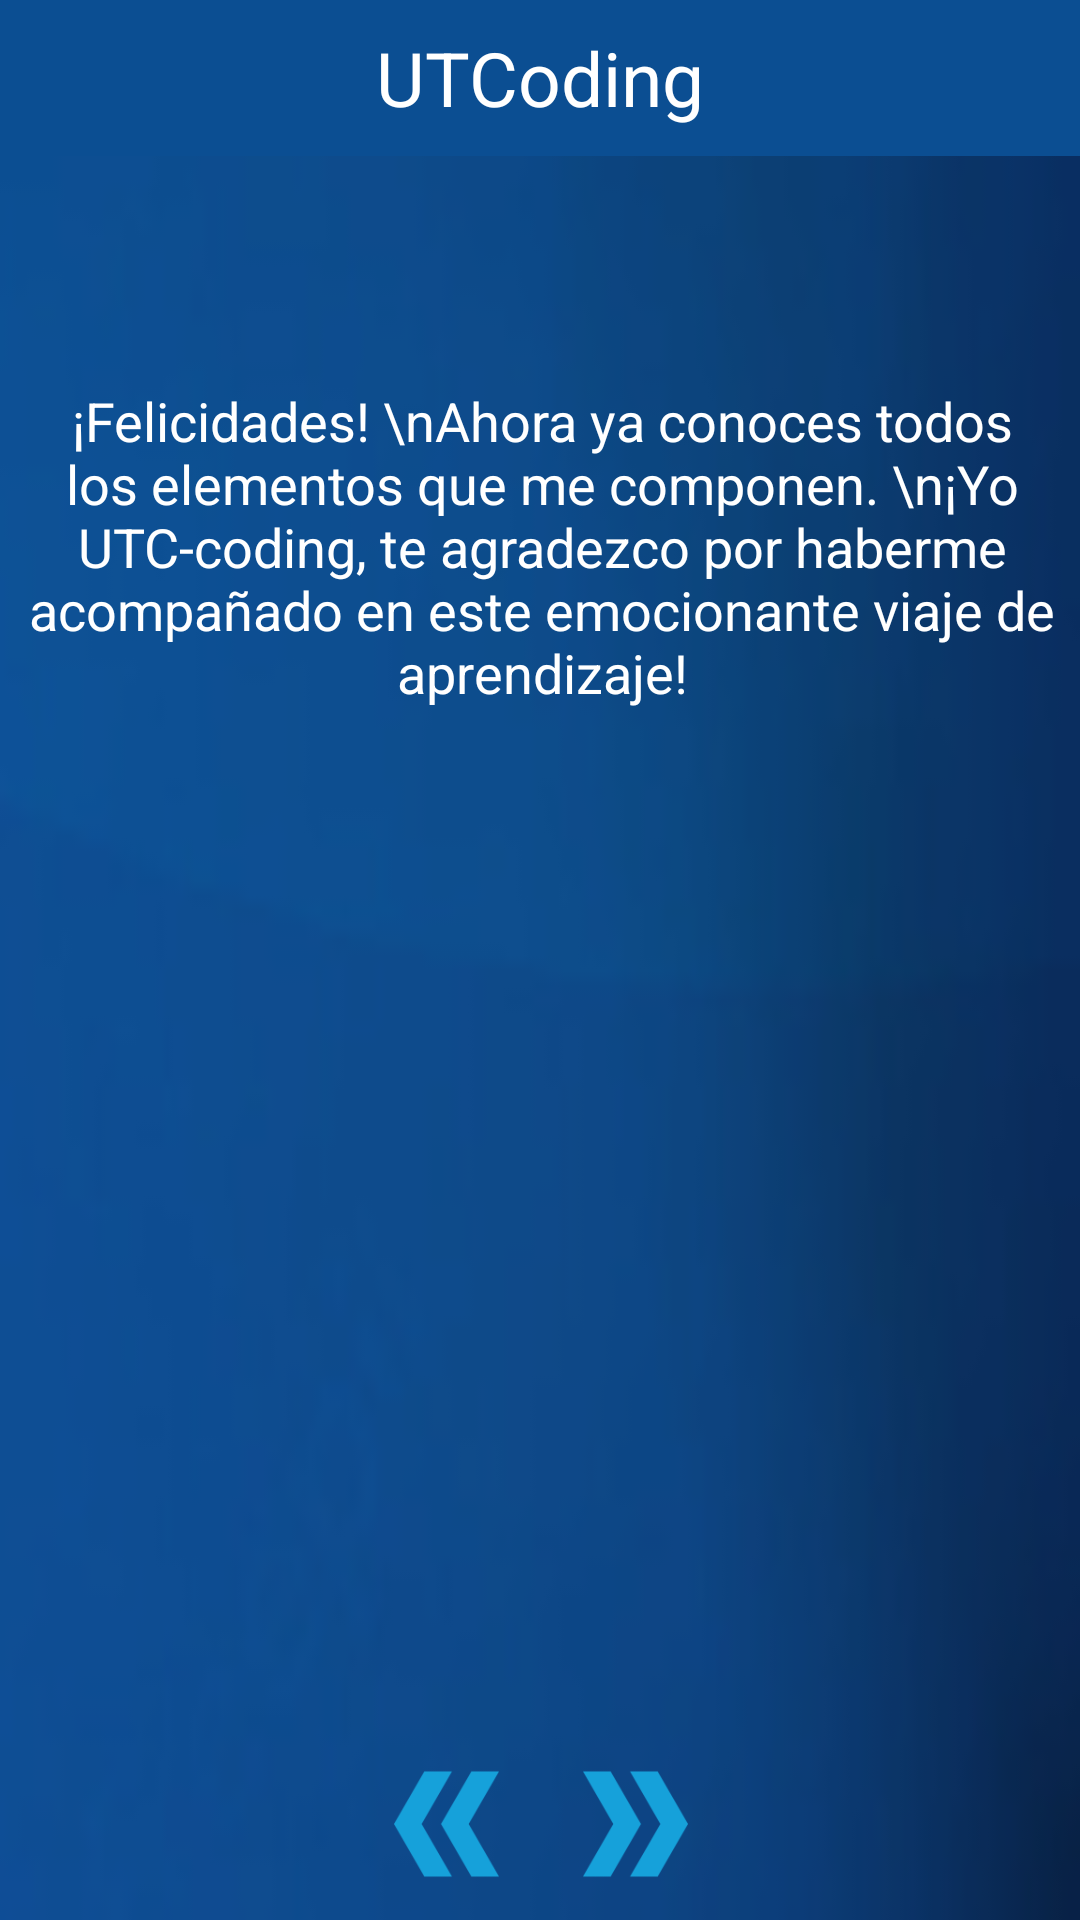

The Android layout XML behind this screen, and the referenced resources:
<!-- AndroidManifest.xml: application theme Theme.UtcBot -->
<!-- res/layout/activity_elementos_basico12.xml -->
<?xml version="1.0" encoding="utf-8"?>
<androidx.constraintlayout.widget.ConstraintLayout
    xmlns:android="http://schemas.android.com/apk/res/android"
    xmlns:app="http://schemas.android.com/apk/res-auto"
    xmlns:tools="http://schemas.android.com/tools"
    android:layout_width="match_parent"
    android:layout_height="match_parent">

    
    <RelativeLayout
        android:id="@+id/headerLayout"
        android:layout_width="match_parent"
        android:layout_height="wrap_content"
        android:padding="1dp"
        android:background="#0B4E92"
        app:layout_constraintTop_toTopOf="parent"
        app:layout_constraintStart_toStartOf="parent"
        app:layout_constraintEnd_toEndOf="parent">

        
        <TextView
            android:layout_width="wrap_content"
            android:layout_height="wrap_content"
            android:layout_centerInParent="true"
            android:text="UTCoding"
            android:textColor="#FFFFFF"
            android:textSize="25sp" />

        <ImageView
            android:id="@+id/cerrar"
            android:layout_width="50dp"
            android:layout_height="50dp"
            android:layout_alignParentEnd="true"
            android:layout_marginEnd="20dp"
            android:padding="10dp"
            android:scaleType="fitXY"
            android:src="@drawable/x" />


    </RelativeLayout>

    <androidx.constraintlayout.widget.ConstraintLayout
        android:id="@+id/bodyLayout"
        android:layout_width="match_parent"
        android:layout_height="0dp"
        android:background="@drawable/fondo_historia2"
        app:layout_constraintBottom_toBottomOf="parent"
        app:layout_constraintTop_toBottomOf="@id/headerLayout"
        app:layout_constraintVertical_bias="0.0"
        tools:layout_editor_absoluteX="-160dp">


        <TextView
            android:id="@+id/textView3"
            android:layout_width="400dp"
            android:layout_height="wrap_content"
            android:layout_marginTop="60dp"
            android:gravity="center_vertical|center_horizontal"
            android:padding="16dp"
            android:text="¡Felicidades! \nAhora ya conoces todos los elementos que me componen. \n¡Yo UTC-coding, te agradezco por haberme acompañado en este emocionante viaje de aprendizaje!"
            android:textColor="#FFFFFF"
            android:textSize="18sp"
            app:layout_constraintEnd_toEndOf="parent"
            app:layout_constraintHorizontal_bias="0.498"
            app:layout_constraintStart_toStartOf="parent"
            app:layout_constraintTop_toTopOf="parent" />

        <ImageView
            android:id="@+id/regresar"
            android:layout_width="45dp"
            android:layout_height="40dp"
            android:layout_marginBottom="12dp"
            app:layout_constraintBottom_toBottomOf="parent"
            app:layout_constraintEnd_toEndOf="parent"
            app:layout_constraintHorizontal_bias="0.401"
            app:layout_constraintStart_toStartOf="parent"
            app:srcCompat="@drawable/regresar" />

        <ImageView
            android:id="@+id/siguiente"
            android:layout_width="45dp"
            android:layout_height="40dp"
            android:layout_marginBottom="12dp"
            app:layout_constraintBottom_toBottomOf="parent"
            app:layout_constraintEnd_toEndOf="parent"
            app:layout_constraintHorizontal_bias="0.601"
            app:layout_constraintStart_toStartOf="parent"
            app:srcCompat="@drawable/siguiente" />


        <ImageView
            android:id="@+id/sonido"
            android:layout_width="50dp"
            android:layout_height="40dp"
            android:layout_marginStart="5dp"
            android:layout_marginBottom="14dp"
            android:scaleType="centerInside"
            android:src="@drawable/sonido"
            app:layout_constraintBottom_toBottomOf="parent"
            app:layout_constraintEnd_toEndOf="parent"
            app:layout_constraintHorizontal_bias="0.0"
            app:layout_constraintStart_toStartOf="parent" />

    </androidx.constraintlayout.widget.ConstraintLayout>


</androidx.constraintlayout.widget.ConstraintLayout>
<!-- resources referenced by this layout -->
<resources>
  <!-- drawable fondo_historia2: png bitmap (drawable, 7119 bytes) -->
  <!-- drawable regresar: png bitmap (drawable, 4508 bytes) -->
  <!-- drawable siguiente: png bitmap (drawable, 4211 bytes) -->
  <style name="Theme.UtcBot" parent="Base.Theme.UtcBot" />
  <style name="Base.Theme.UtcBot" parent="Theme.AppCompat.Light.NoActionBar">
          
          
      </style>
</resources>
